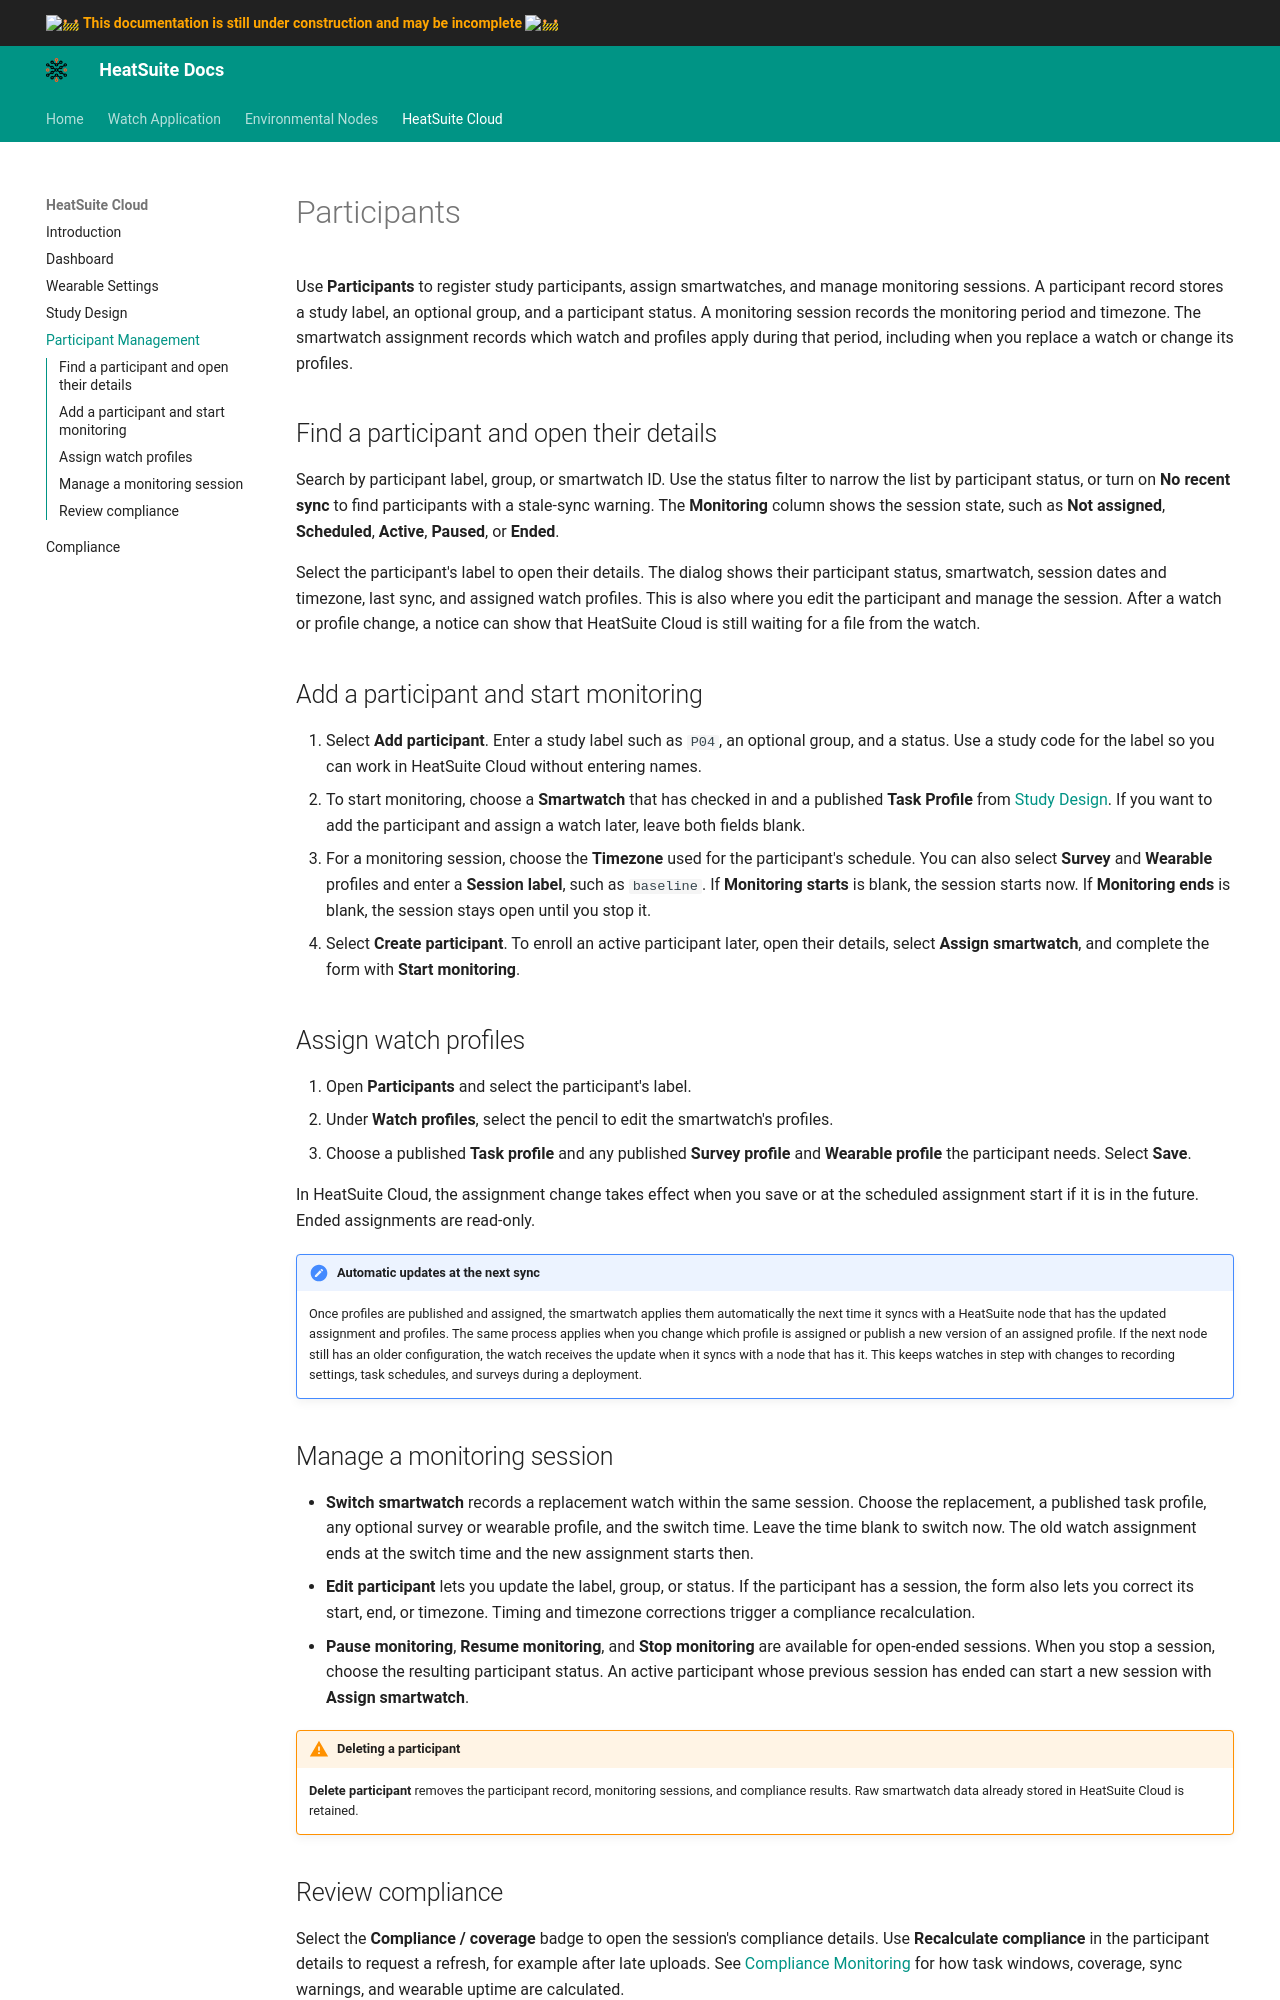

repository: HeatSuiteLabs/HeatSuiteDocs · page: cloud/participants/index.html · generator: mkdocs

# Participants

Use **Participants** to register study participants, assign smartwatches, and manage monitoring sessions. A participant record stores a study label, an optional group, and a participant status. A monitoring session records the monitoring period and timezone. The smartwatch assignment records which watch and profiles apply during that period, including when you replace a watch or change its profiles.

## Find a participant and open their details

Search by participant label, group, or smartwatch ID. Use the status filter to narrow the list by participant status, or turn on **No recent sync** to find participants with a stale-sync warning. The **Monitoring** column shows the session state, such as **Not assigned**, **Scheduled**, **Active**, **Paused**, or **Ended**.

Select the participant's label to open their details. The dialog shows their participant status, smartwatch, session dates and timezone, last sync, and assigned watch profiles. This is also where you edit the participant and manage the session. After a watch or profile change, a notice can show that HeatSuite Cloud is still waiting for a file from the watch.

## Add a participant and start monitoring

1. Select **Add participant**. Enter a study label such as `P04`, an optional group, and a status. Use a study code for the label so you can work in HeatSuite Cloud without entering names.
2. To start monitoring, choose a **Smartwatch** that has checked in and a published **Task Profile** from [Study Design](study-design.md). If you want to add the participant and assign a watch later, leave both fields blank.
3. For a monitoring session, choose the **Timezone** used for the participant's schedule. You can also select **Survey** and **Wearable** profiles and enter a **Session label**, such as `baseline`. If **Monitoring starts** is blank, the session starts now. If **Monitoring ends** is blank, the session stays open until you stop it.
4. Select **Create participant**. To enroll an active participant later, open their details, select **Assign smartwatch**, and complete the form with **Start monitoring**.

## Assign watch profiles

1. Open **Participants** and select the participant's label.
2. Under **Watch profiles**, select the pencil to edit the smartwatch's profiles.
3. Choose a published **Task profile** and any published **Survey profile** and **Wearable profile** the participant needs. Select **Save**.

In HeatSuite Cloud, the assignment change takes effect when you save or at the scheduled assignment start if it is in the future. Ended assignments are read-only.

!!! note "Automatic updates at the next sync"
    Once profiles are published and assigned, the smartwatch applies them automatically the next time it syncs with a HeatSuite node that has the updated assignment and profiles. The same process applies when you change which profile is assigned or publish a new version of an assigned profile. If the next node still has an older configuration, the watch receives the update when it syncs with a node that has it. This keeps watches in step with changes to recording settings, task schedules, and surveys during a deployment.
